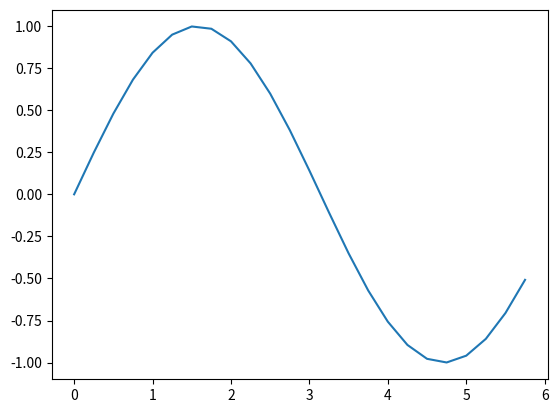

This figure's Python source:
# -*- coding: utf-8 -*-

import numpy as np
import matplotlib.pyplot as plt
x = np.arange(0, 6, 0.25)
y = np.sin(x)

plt.plot(x, y)
plt.show()
